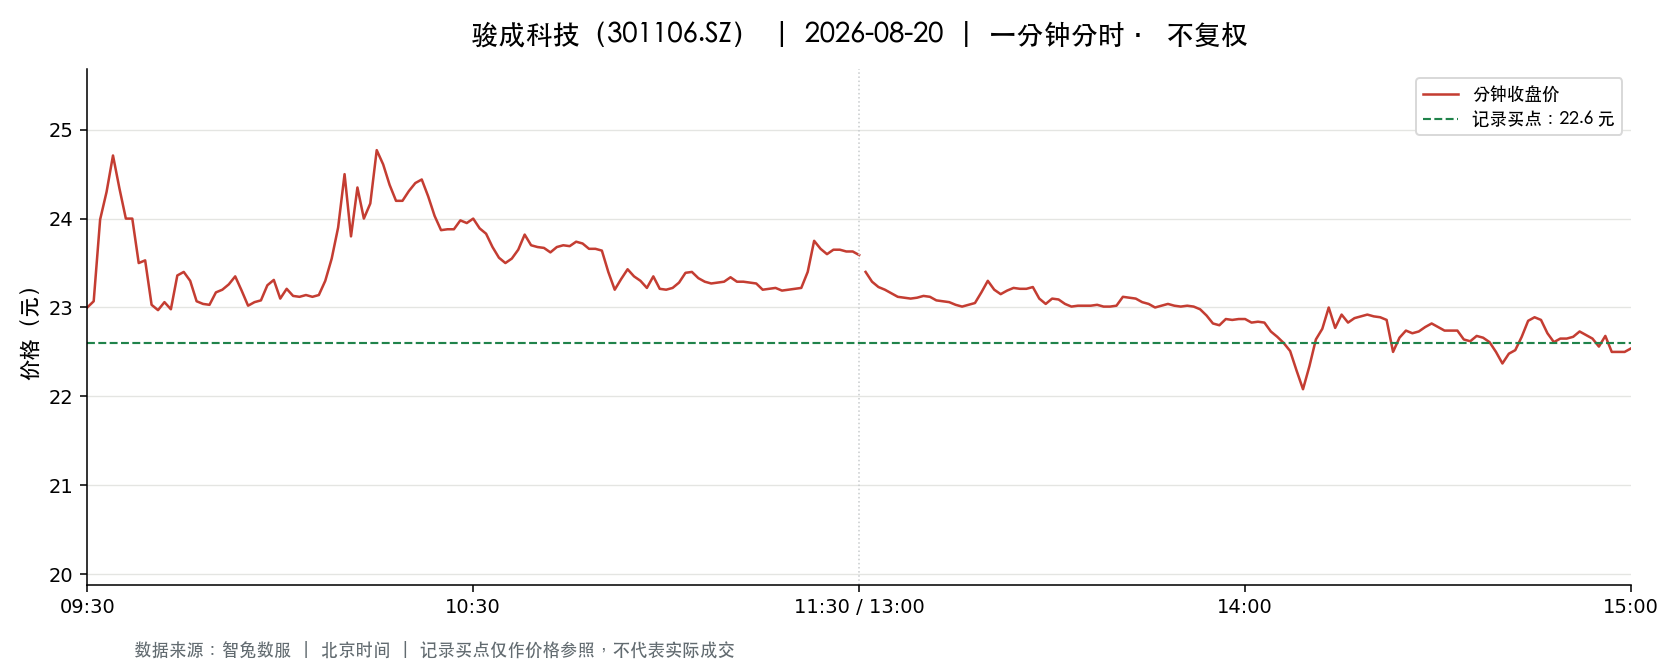

The data file committed next to this chart (first rows):
t, o, h, l, c, v, a, pc, sf
2026-08-20 09:30:00, 23.0, 23.0, 23.0, 23.0, 5160, 11868000, 25.42, 0.0
2026-08-20 09:31:00, 23.55, 24.4, 23.07, 23.07, 13230, 31494716, 23.0, 0.0
2026-08-20 09:32:00, 23.02, 23.99, 23.02, 23.99, 7644, 17936625, 23.07, 0.0
2026-08-20 09:33:00, 23.9, 24.36, 23.66, 24.3, 7362, 17785666, 23.99, 0.0
2026-08-20 09:34:00, 24.55, 24.97, 24.34, 24.71, 7586, 18744191, 24.3, 0.0
2026-08-20 09:35:00, 24.71, 25.28, 24.34, 24.34, 3732, 9283665, 24.71, 0.0
2026-08-20 09:36:00, 24.27, 24.51, 24.0, 24.0, 3344, 8129738, 24.34, 0.0
2026-08-20 09:37:00, 24.0, 24.34, 23.99, 24.0, 2306, 5556736, 24.0, 0.0
2026-08-20 09:38:00, 23.98, 24.12, 23.5, 23.5, 3073, 7308204, 24.0, 0.0
2026-08-20 09:39:00, 23.43, 23.6, 23.26, 23.53, 2495, 5849836, 23.5, 0.0
2026-08-20 09:40:00, 23.53, 23.53, 23.03, 23.03, 2722, 6325726, 23.53, 0.0
2026-08-20 09:41:00, 23.01, 23.02, 22.68, 22.97, 3890, 8907745, 23.03, 0.0
2026-08-20 09:42:00, 22.97, 23.06, 22.9, 23.06, 1264, 2902884, 22.97, 0.0
2026-08-20 09:43:00, 23.07, 23.07, 22.96, 22.98, 1997, 4596058, 23.06, 0.0
2026-08-20 09:44:00, 22.98, 23.36, 22.98, 23.36, 786.0, 1817406, 22.98, 0.0
2026-08-20 09:45:00, 23.4, 23.4, 23.36, 23.4, 1252, 2928043, 23.36, 0.0
2026-08-20 09:46:00, 23.39, 23.4, 23.3, 23.3, 933.0, 2181875, 23.4, 0.0
2026-08-20 09:47:00, 23.3, 23.3, 23.07, 23.07, 573.0, 1326510, 23.3, 0.0
2026-08-20 09:48:00, 23.06, 23.06, 22.99, 23.04, 1584, 3645626, 23.07, 0.0
2026-08-20 09:49:00, 23.04, 23.05, 23.01, 23.03, 1054, 2426698, 23.04, 0.0
2026-08-20 09:50:00, 23.05, 23.17, 23.05, 23.17, 757.0, 1745586, 23.03, 0.0
2026-08-20 09:51:00, 23.2, 23.27, 23.19, 23.2, 737.0, 1711583, 23.17, 0.0
2026-08-20 09:52:00, 23.25, 23.29, 23.2, 23.26, 575.0, 1335371, 23.2, 0.0
2026-08-20 09:53:00, 23.2, 23.35, 23.2, 23.35, 463.0, 1077998, 23.26, 0.0
2026-08-20 09:54:00, 23.33, 23.34, 23.18, 23.19, 790.0, 1837676, 23.35, 0.0
2026-08-20 09:55:00, 23.16, 23.16, 23.01, 23.02, 654.0, 1508870, 23.19, 0.0
2026-08-20 09:56:00, 23.02, 23.06, 23.02, 23.06, 697.0, 1604571, 23.02, 0.0
2026-08-20 09:57:00, 23.07, 23.08, 23.03, 23.08, 513.0, 1183170, 23.06, 0.0
2026-08-20 09:58:00, 23.08, 23.25, 23.08, 23.25, 334.0, 774048, 23.08, 0.0
2026-08-20 09:59:00, 23.25, 23.35, 23.25, 23.31, 477.0, 1111620, 23.25, 0.0
2026-08-20 10:00:00, 23.31, 23.31, 23.07, 23.1, 728.0, 1686904, 23.31, 0.0
2026-08-20 10:01:00, 23.12, 23.3, 23.12, 23.21, 488.0, 1132593, 23.1, 0.0
2026-08-20 10:02:00, 23.21, 23.22, 23.13, 23.13, 311.0, 721334, 23.21, 0.0
2026-08-20 10:03:00, 23.12, 23.13, 23.1, 23.12, 519.0, 1198761, 23.13, 0.0
2026-08-20 10:04:00, 23.13, 23.15, 23.12, 23.14, 401.0, 927381, 23.12, 0.0
2026-08-20 10:05:00, 23.14, 23.14, 23.12, 23.12, 606.0, 1401865, 23.14, 0.0
2026-08-20 10:06:00, 23.14, 23.15, 23.13, 23.14, 398.0, 920838, 23.12, 0.0
2026-08-20 10:07:00, 23.14, 23.3, 23.14, 23.3, 557.0, 1292939, 23.14, 0.0
2026-08-20 10:08:00, 23.31, 23.55, 23.3, 23.55, 297.0, 694317, 23.3, 0.0
2026-08-20 10:09:00, 23.56, 23.9, 23.56, 23.9, 505.0, 1202108, 23.55, 0.0
2026-08-20 10:10:00, 23.92, 24.5, 23.92, 24.5, 1411, 3419380, 23.9, 0.0
2026-08-20 10:11:00, 24.56, 24.6, 23.8, 23.8, 3831, 9344173, 24.5, 0.0
2026-08-20 10:12:00, 23.8, 24.36, 23.71, 24.35, 1041, 2504463, 23.8, 0.0
2026-08-20 10:13:00, 24.35, 24.35, 24.0, 24.0, 1387, 3346850, 24.35, 0.0
2026-08-20 10:14:00, 24.2, 24.2, 24.1, 24.17, 749.0, 1808509, 24.0, 0.0
2026-08-20 10:15:00, 24.16, 24.77, 24.16, 24.77, 2656, 6543152, 24.17, 0.0
2026-08-20 10:16:00, 24.77, 24.77, 24.59, 24.61, 2259, 5573457, 24.77, 0.0
2026-08-20 10:17:00, 24.6, 24.6, 24.36, 24.38, 1884, 4630362, 24.61, 0.0
2026-08-20 10:18:00, 24.21, 24.21, 24.16, 24.2, 302.0, 730626, 24.38, 0.0
2026-08-20 10:19:00, 24.2, 24.34, 24.2, 24.2, 303.0, 733517, 24.2, 0.0
2026-08-20 10:20:00, 24.2, 24.38, 24.2, 24.31, 312.0, 756632, 24.2, 0.0
2026-08-20 10:21:00, 24.38, 24.4, 24.35, 24.4, 238.0, 580008, 24.31, 0.0
2026-08-20 10:22:00, 24.4, 24.45, 24.39, 24.44, 329.0, 801494, 24.4, 0.0
2026-08-20 10:23:00, 24.45, 24.48, 24.25, 24.25, 686.0, 1673990, 24.44, 0.0
2026-08-20 10:24:00, 24.22, 24.24, 24.03, 24.03, 475.0, 1148040, 24.25, 0.0
2026-08-20 10:25:00, 24.01, 24.01, 23.87, 23.87, 785.0, 1878553, 24.03, 0.0
2026-08-20 10:26:00, 23.87, 23.89, 23.81, 23.88, 411.0, 979534, 23.87, 0.0
2026-08-20 10:27:00, 23.89, 23.89, 23.88, 23.88, 564.0, 1347218, 23.88, 0.0
2026-08-20 10:28:00, 23.88, 23.98, 23.88, 23.98, 252.0, 603456, 23.88, 0.0
2026-08-20 10:29:00, 24.0, 24.0, 23.9, 23.95, 217.0, 519351, 23.98, 0.0
... 181 more rows
